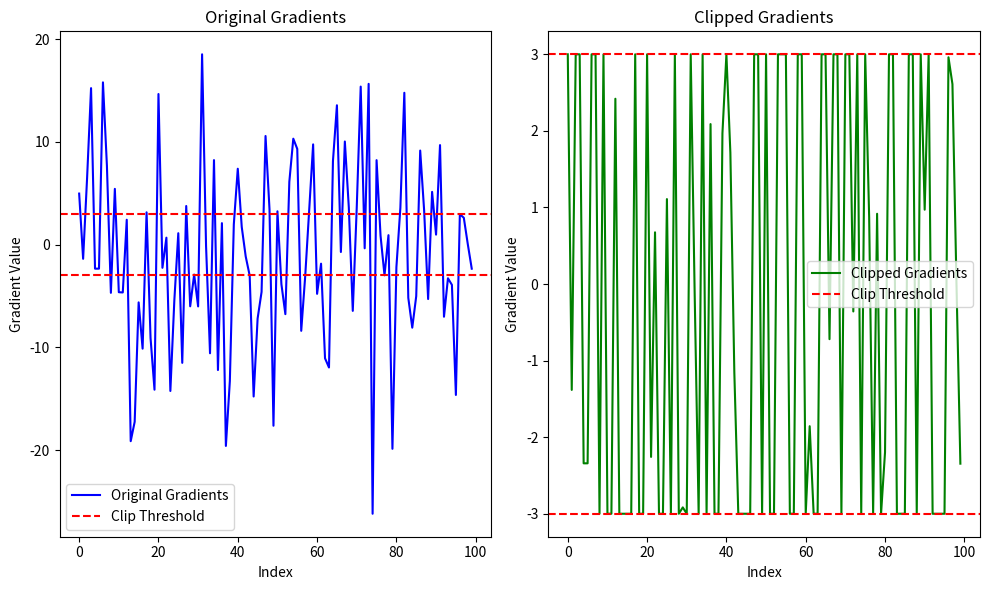

Write Python code to recreate this figure.
import numpy as np
import matplotlib.pyplot as plt

# Настройки для генерации случайных данных
np.random.seed(42)
n = 100  # количество элементов
gradients = np.random.randn(n) * 10  # случайные градиенты с большой вариацией (среднее 0, std = 10)

# Порог для обрезки градиентов
clip_value = 3

# Обрезка градиентов
clipped_gradients = np.clip(gradients, -clip_value, clip_value)

# Визуализация до и после обрезки
plt.figure(figsize=(10, 6))

# График для оригинальных градиентов
plt.subplot(1, 2, 1)
plt.plot(gradients, label='Original Gradients', color='blue')
plt.axhline(y=clip_value, color='r', linestyle='--', label='Clip Threshold')
plt.axhline(y=-clip_value, color='r', linestyle='--')
plt.title('Original Gradients')
plt.xlabel('Index')
plt.ylabel('Gradient Value')
plt.legend()

# График для обрезанных градиентов
plt.subplot(1, 2, 2)
plt.plot(clipped_gradients, label='Clipped Gradients', color='green')
plt.axhline(y=clip_value, color='r', linestyle='--', label='Clip Threshold')
plt.axhline(y=-clip_value, color='r', linestyle='--')
plt.title('Clipped Gradients')
plt.xlabel('Index')
plt.ylabel('Gradient Value')
plt.legend()

plt.tight_layout()
plt.show()
